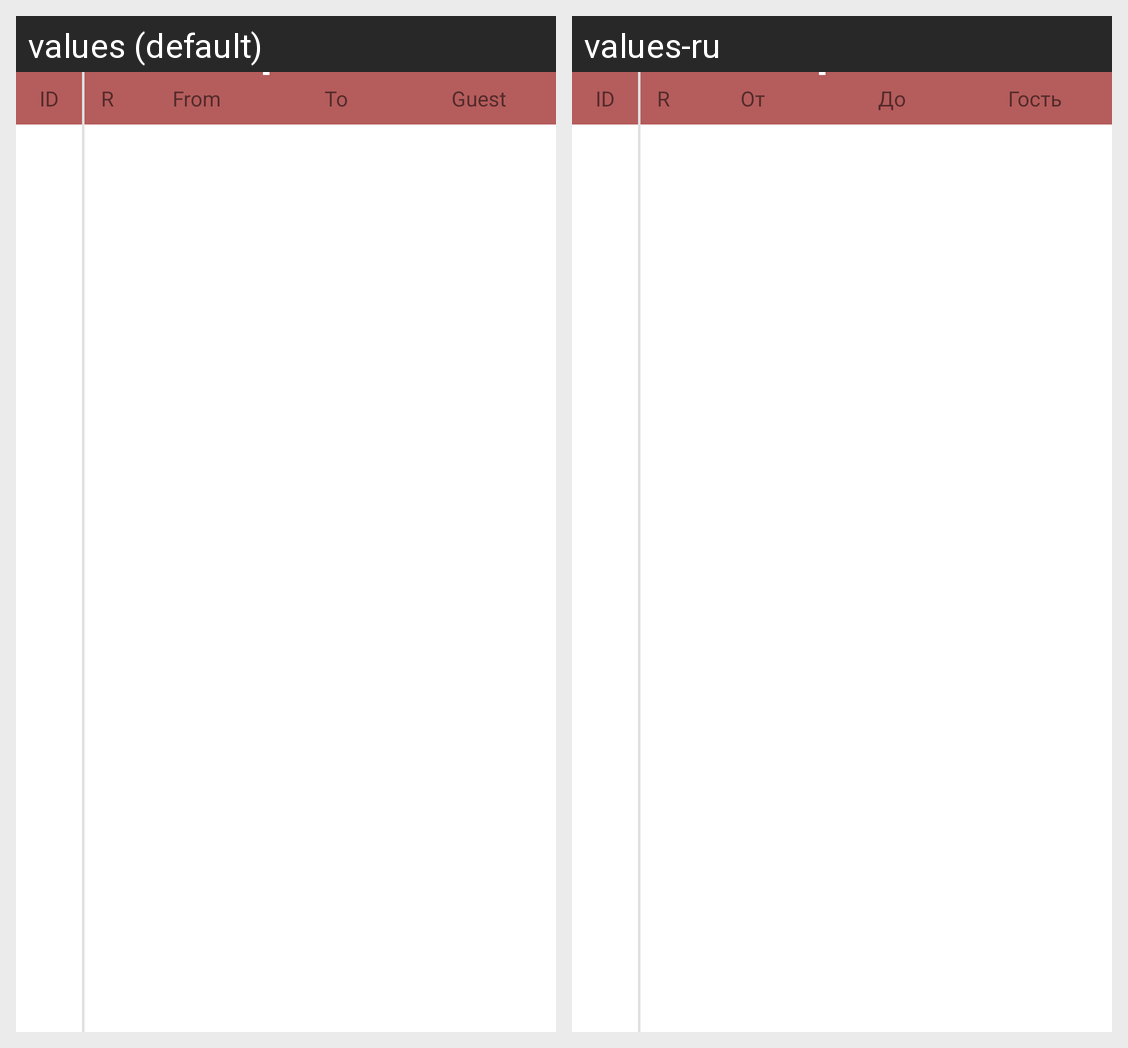

The Android screen above is rendered under two locales of the same app. Produce the string resources it draws, with the default and per-locale values.
Android screen res/layout/reservations_table_header.xml rendered under 2 locales, left to right: values (default), values-ru. Device: Nexus 5 (rendered at 1080×1920; each locale shown at half size, 540×960, under a caption strip naming it); theme Theme.AndroidProject_02.
Strings drawn on this screen, with the default value and each locale's value (text and hints the layout hard-codes, and strings that could not be matched under every locale, appear in the picture but are not listed):

id
  values: ID
  values-ru: ID  [not translated; the default value is used]

fromDate
  values: From
  values-ru: От

toDate
  values: To
  values-ru: До

guest
  values: Guest
  values-ru: Гость
